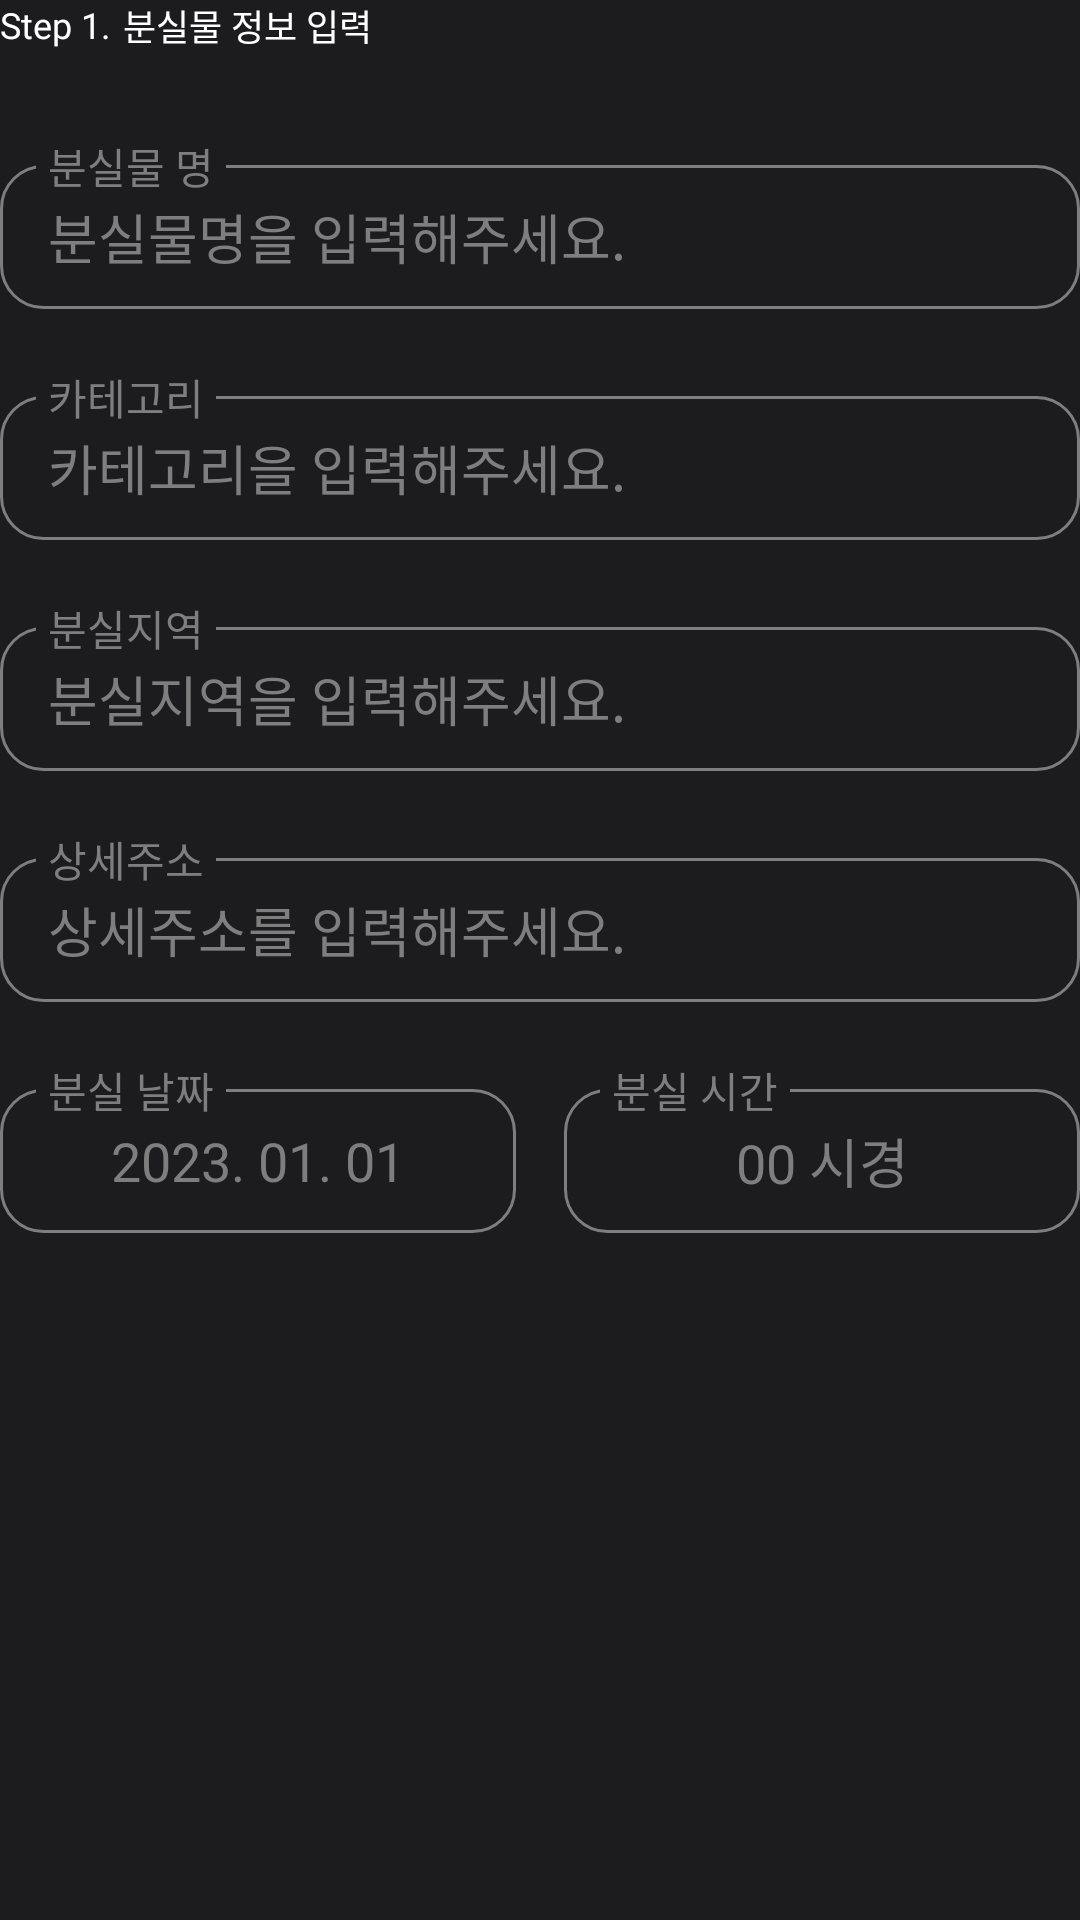

Here is an Android app screen rendered from its layout file. Give the layout XML and the strings, colors and styles it references.
<!-- AndroidManifest.xml: application theme Theme.LostStar -->
<!-- res/layout/fragment_report1.xml -->
<?xml version="1.0" encoding="utf-8"?>
<ScrollView xmlns:android="http://schemas.android.com/apk/res/android"
    xmlns:app="http://schemas.android.com/apk/res-auto"
    xmlns:tools="http://schemas.android.com/tools"
    android:layout_width="match_parent"
    android:layout_height="match_parent"
    android:background="@color/color_1c1c1e"
    tools:context=".ui.report.Report1Fragment">

    <androidx.constraintlayout.widget.ConstraintLayout
        android:layout_width="match_parent"
        android:layout_height="wrap_content"
        android:paddingBottom="100dp">

        <TextView
            android:id="@+id/tv_step"
            android:layout_width="wrap_content"
            android:layout_height="wrap_content"
            android:fontFamily="@font/pre_regular_400"
            android:text="Step 1."
            android:textColor="@color/white"
            android:textSize="12sp"
            app:layout_constraintStart_toStartOf="parent"
            app:layout_constraintTop_toTopOf="parent" />

        <TextView
            android:id="@+id/tv_des"
            android:layout_width="wrap_content"
            android:layout_height="wrap_content"
            android:layout_marginStart="4dp"
            android:fontFamily="@font/pre_regular_400"
            android:text="분실물 정보 입력"
            android:textColor="@color/white"
            android:textSize="12sp"
            app:layout_constraintBottom_toBottomOf="@id/tv_step"
            app:layout_constraintStart_toEndOf="@id/tv_step"
            app:layout_constraintTop_toTopOf="@id/tv_step" />

        <androidx.constraintlayout.widget.ConstraintLayout
            android:id="@+id/cl_name"
            android:layout_width="match_parent"
            android:layout_height="wrap_content"
            android:layout_marginTop="28dp"
            app:layout_constraintTop_toBottomOf="@id/tv_des">

            <EditText
                android:id="@+id/et_name"
                android:layout_width="match_parent"
                android:layout_height="48dp"
                android:layout_marginTop="10dp"
                android:background="@drawable/bg_rectangle_empty_7e7e7e_radius_14"
                android:fontFamily="@font/pre_medium_500"
                android:hint="분실물명을 입력해주세요."
                android:paddingHorizontal="16dp"
                android:textColor="@color/white"
                android:textColorHint="#7e7e7e"
                android:textCursorDrawable="@null"
                app:layout_constraintTop_toTopOf="parent" />

            <TextView
                android:id="@+id/tv_name"
                android:layout_width="wrap_content"
                android:layout_height="wrap_content"
                android:layout_marginStart="12dp"
                android:background="@color/color_1c1c1e"
                android:paddingHorizontal="4dp"
                android:text="분실물 명"
                android:textColor="#7e7e7e"
                app:layout_constraintStart_toStartOf="parent"
                app:layout_constraintTop_toTopOf="parent" />

        </androidx.constraintlayout.widget.ConstraintLayout>

        <androidx.constraintlayout.widget.ConstraintLayout
            android:id="@+id/cl_category"
            android:layout_width="match_parent"
            android:layout_height="wrap_content"
            android:layout_marginTop="19dp"
            app:layout_constraintTop_toBottomOf="@id/cl_name">

            <EditText
                android:id="@+id/et_category"
                android:layout_width="match_parent"
                android:layout_height="48dp"
                android:layout_marginTop="10dp"
                android:background="@drawable/bg_rectangle_empty_7e7e7e_radius_14"
                android:fontFamily="@font/pre_medium_500"
                android:hint="카테고리을 입력해주세요."
                android:paddingHorizontal="16dp"
                android:textColor="@color/white"
                android:textColorHint="#7e7e7e"
                android:textCursorDrawable="@null"
                app:layout_constraintTop_toTopOf="parent" />

            <TextView
                android:id="@+id/tv_category"
                android:layout_width="wrap_content"
                android:layout_height="wrap_content"
                android:layout_marginStart="12dp"
                android:background="@color/color_1c1c1e"
                android:paddingHorizontal="4dp"
                android:text="카테고리"
                android:textColor="#7e7e7e"
                app:layout_constraintStart_toStartOf="parent"
                app:layout_constraintTop_toTopOf="parent" />

        </androidx.constraintlayout.widget.ConstraintLayout>

        <androidx.constraintlayout.widget.ConstraintLayout
            android:id="@+id/cl_region"
            android:layout_width="match_parent"
            android:layout_height="wrap_content"
            android:layout_marginTop="19dp"
            app:layout_constraintTop_toBottomOf="@id/cl_category">

            <EditText
                android:id="@+id/et_region"
                android:layout_width="match_parent"
                android:layout_height="48dp"
                android:layout_marginTop="10dp"
                android:background="@drawable/bg_rectangle_empty_7e7e7e_radius_14"
                android:fontFamily="@font/pre_medium_500"
                android:hint="분실지역을 입력해주세요."
                android:paddingHorizontal="16dp"
                android:textColor="@color/white"
                android:textColorHint="#7e7e7e"
                android:textCursorDrawable="@null"
                app:layout_constraintTop_toTopOf="parent" />

            <TextView
                android:id="@+id/tv_region"
                android:layout_width="wrap_content"
                android:layout_height="wrap_content"
                android:layout_marginStart="12dp"
                android:background="@color/color_1c1c1e"
                android:paddingHorizontal="4dp"
                android:text="분실지역"
                android:textColor="#7e7e7e"
                app:layout_constraintStart_toStartOf="parent"
                app:layout_constraintTop_toTopOf="parent" />

        </androidx.constraintlayout.widget.ConstraintLayout>

        <androidx.constraintlayout.widget.ConstraintLayout
            android:id="@+id/cl_region_detail"
            android:layout_width="match_parent"
            android:layout_height="wrap_content"
            android:layout_marginTop="19dp"
            app:layout_constraintTop_toBottomOf="@id/cl_region">

            <EditText
                android:id="@+id/et_region_detail"
                android:layout_width="match_parent"
                android:layout_height="48dp"
                android:layout_marginTop="10dp"
                android:background="@drawable/bg_rectangle_empty_7e7e7e_radius_14"
                android:fontFamily="@font/pre_medium_500"
                android:hint="상세주소를 입력해주세요."
                android:paddingHorizontal="16dp"
                android:textColor="@color/white"
                android:textColorHint="#7e7e7e"
                android:textCursorDrawable="@null"
                app:layout_constraintTop_toTopOf="parent" />

            <TextView
                android:id="@+id/tv_region_detail"
                android:layout_width="wrap_content"
                android:layout_height="wrap_content"
                android:layout_marginStart="12dp"
                android:background="@color/color_1c1c1e"
                android:paddingHorizontal="4dp"
                android:text="상세주소"
                android:textColor="#7e7e7e"
                app:layout_constraintStart_toStartOf="parent"
                app:layout_constraintTop_toTopOf="parent" />

        </androidx.constraintlayout.widget.ConstraintLayout>

        <androidx.constraintlayout.widget.ConstraintLayout
            android:id="@+id/cl_date"
            android:layout_width="0dp"
            android:layout_height="wrap_content"
            android:layout_marginTop="19dp"
            app:layout_constraintEnd_toStartOf="@id/cl_time"
            app:layout_constraintStart_toStartOf="parent"
            app:layout_constraintTop_toBottomOf="@id/cl_region_detail">

            <EditText
                android:id="@+id/et_date"
                android:layout_width="match_parent"
                android:layout_height="48dp"
                android:layout_marginTop="10dp"
                android:background="@drawable/bg_rectangle_empty_7e7e7e_radius_14"
                android:fontFamily="@font/pre_medium_500"
                android:gravity="center"
                android:hint="2023. 01. 01"
                android:textColor="@color/white"
                android:textColorHint="#7e7e7e"
                android:textCursorDrawable="@null"
                app:layout_constraintTop_toTopOf="parent" />

            <TextView
                android:id="@+id/tv_date"
                android:layout_width="wrap_content"
                android:layout_height="wrap_content"
                android:layout_marginStart="12dp"
                android:background="@color/color_1c1c1e"
                android:paddingHorizontal="4dp"
                android:text="분실 날짜"
                android:textColor="#7e7e7e"
                app:layout_constraintStart_toStartOf="parent"
                app:layout_constraintTop_toTopOf="parent" />

        </androidx.constraintlayout.widget.ConstraintLayout>

        <androidx.constraintlayout.widget.ConstraintLayout
            android:id="@+id/cl_time"
            android:layout_width="0dp"
            android:layout_height="wrap_content"
            android:layout_marginStart="16dp"
            android:layout_marginTop="19dp"
            app:layout_constraintEnd_toEndOf="parent"
            app:layout_constraintStart_toEndOf="@id/cl_date"
            app:layout_constraintTop_toBottomOf="@id/cl_region_detail">

            <EditText
                android:id="@+id/et_time"
                android:layout_width="match_parent"
                android:layout_height="48dp"
                android:layout_marginTop="10dp"
                android:background="@drawable/bg_rectangle_empty_7e7e7e_radius_14"
                android:fontFamily="@font/pre_medium_500"
                android:gravity="center"
                android:hint="00 시경"
                android:textColor="@color/white"
                android:textColorHint="#7e7e7e"
                android:textCursorDrawable="@null"
                app:layout_constraintTop_toTopOf="parent" />

            <TextView
                android:id="@+id/tv_time"
                android:layout_width="wrap_content"
                android:layout_height="wrap_content"
                android:layout_marginStart="12dp"
                android:background="@color/color_1c1c1e"
                android:paddingHorizontal="4dp"
                android:text="분실 시간"
                android:textColor="#7e7e7e"
                app:layout_constraintStart_toStartOf="parent"
                app:layout_constraintTop_toTopOf="parent" />

        </androidx.constraintlayout.widget.ConstraintLayout>

    </androidx.constraintlayout.widget.ConstraintLayout>

</ScrollView>
<!-- resources referenced by this layout -->
<resources>
  <color name="color_1c1c1e">#1c1c1e</color>
  <color name="white">#FFFFFFFF</color>
  <!-- drawable bg_rectangle_empty_7e7e7e_radius_14 (drawable) -->
  <?xml version="1.0" encoding="utf-8"?>
  <shape xmlns:android="http://schemas.android.com/apk/res/android"
      android:shape="rectangle">
      <corners android:radius="14dp" />
      <stroke android:width="1dp" android:color="#7e7e7e" />
  </shape>
  <style name="Theme.LostStar" parent="Theme.MaterialComponents.DayNight.NoActionBar">
          
          <item name="colorPrimary">@color/purple_500</item>
          <item name="colorPrimaryVariant">@color/purple_700</item>
          <item name="colorOnPrimary">@color/white</item>
          
          <item name="colorSecondary">@color/teal_200</item>
          <item name="colorSecondaryVariant">@color/teal_700</item>
          <item name="colorOnSecondary">@color/black</item>
          
          <item name="android:statusBarColor">@color/color_f9f9f9</item>
          <item name="android:windowLightStatusBar">true</item>
          
      </style>
  <color name="purple_500">#FF6200EE</color>
  <color name="purple_700">#FF3700B3</color>
  <color name="teal_200">#FF03DAC5</color>
  <color name="teal_700">#FF018786</color>
  <color name="black">#FF000000</color>
  <color name="color_f9f9f9">#f9f9f9</color>
</resources>
